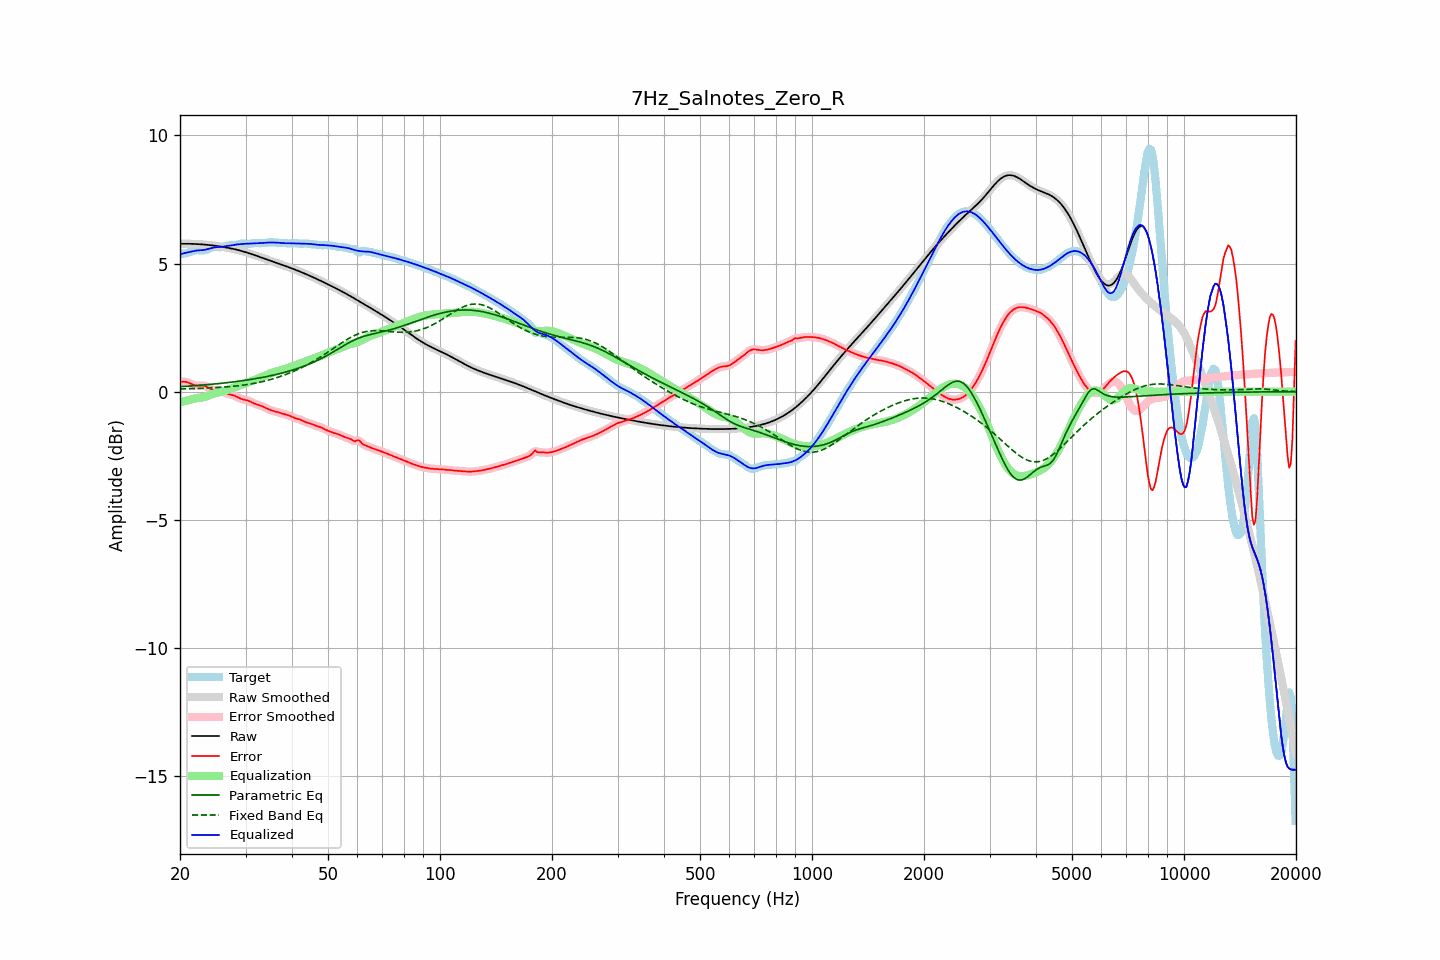

Values plotted in this chart, from the file beside it:
frequency, raw, error, smoothed, error_smoothed, equalization, parametric_eq, fixed_band_eq, equalized_raw, equalized_smoothed, target
20.00, 5.77, 0.38, 5.77, 0.38, -0.41, 0.19, 0.10, 5.36, 5.36, 5.39
20.20, 5.77, 0.39, 5.77, 0.39, -0.39, 0.20, 0.10, 5.38, 5.38, 5.39
20.40, 5.77, 0.39, 5.77, 0.39, -0.38, 0.20, 0.11, 5.40, 5.40, 5.39
20.61, 5.77, 0.38, 5.77, 0.38, -0.36, 0.20, 0.11, 5.41, 5.41, 5.39
20.81, 5.77, 0.37, 5.77, 0.37, -0.35, 0.21, 0.11, 5.43, 5.43, 5.40
21.02, 5.77, 0.35, 5.77, 0.35, -0.33, 0.21, 0.11, 5.44, 5.44, 5.42
21.23, 5.77, 0.33, 5.77, 0.33, -0.32, 0.22, 0.12, 5.45, 5.45, 5.44
21.44, 5.77, 0.30, 5.77, 0.30, -0.31, 0.22, 0.12, 5.47, 5.47, 5.47
21.66, 5.77, 0.28, 5.77, 0.28, -0.29, 0.23, 0.12, 5.48, 5.48, 5.49
21.87, 5.77, 0.25, 5.77, 0.26, -0.27, 0.23, 0.12, 5.50, 5.50, 5.51
22.09, 5.76, 0.24, 5.76, 0.24, -0.26, 0.24, 0.12, 5.51, 5.51, 5.52
22.31, 5.76, 0.24, 5.76, 0.24, -0.25, 0.24, 0.13, 5.51, 5.51, 5.52
22.54, 5.76, 0.24, 5.76, 0.24, -0.24, 0.25, 0.13, 5.52, 5.52, 5.52
22.76, 5.75, 0.24, 5.75, 0.24, -0.23, 0.25, 0.13, 5.52, 5.52, 5.52
22.99, 5.75, 0.24, 5.75, 0.24, -0.22, 0.26, 0.13, 5.52, 5.52, 5.51
23.22, 5.74, 0.23, 5.74, 0.23, -0.21, 0.26, 0.14, 5.53, 5.53, 5.51
23.45, 5.74, 0.21, 5.74, 0.21, -0.19, 0.27, 0.14, 5.55, 5.55, 5.53
23.69, 5.73, 0.18, 5.73, 0.18, -0.17, 0.27, 0.14, 5.56, 5.56, 5.55
23.92, 5.72, 0.14, 5.72, 0.14, -0.15, 0.28, 0.15, 5.58, 5.58, 5.58
24.16, 5.72, 0.11, 5.72, 0.11, -0.12, 0.28, 0.15, 5.60, 5.60, 5.61
24.40, 5.71, 0.08, 5.71, 0.08, -0.10, 0.29, 0.15, 5.61, 5.61, 5.63
24.65, 5.70, 0.06, 5.70, 0.06, -0.08, 0.30, 0.16, 5.62, 5.62, 5.64
24.89, 5.69, 0.05, 5.69, 0.05, -0.06, 0.30, 0.16, 5.63, 5.63, 5.65
25.14, 5.69, 0.04, 5.69, 0.04, -0.04, 0.31, 0.16, 5.64, 5.64, 5.64
25.39, 5.68, 0.04, 5.68, 0.04, -0.03, 0.31, 0.17, 5.65, 5.65, 5.64
25.65, 5.67, 0.03, 5.67, 0.03, -0.02, 0.32, 0.17, 5.65, 5.65, 5.64
25.91, 5.66, 0.01, 5.66, 0.01, 0.00, 0.33, 0.17, 5.66, 5.66, 5.64
26.16, 5.65, -0.01, 5.65, -0.01, 0.02, 0.33, 0.18, 5.66, 5.66, 5.66
26.43, 5.64, -0.04, 5.64, -0.04, 0.04, 0.34, 0.18, 5.67, 5.67, 5.68
26.69, 5.62, -0.07, 5.62, -0.07, 0.06, 0.35, 0.19, 5.68, 5.68, 5.69
26.96, 5.61, -0.09, 5.61, -0.09, 0.08, 0.36, 0.19, 5.69, 5.69, 5.71
27.23, 5.60, -0.11, 5.60, -0.11, 0.10, 0.36, 0.20, 5.70, 5.70, 5.71
27.50, 5.59, -0.12, 5.59, -0.12, 0.13, 0.37, 0.20, 5.71, 5.71, 5.71
27.77, 5.57, -0.14, 5.57, -0.14, 0.15, 0.38, 0.21, 5.72, 5.72, 5.71
28.05, 5.56, -0.16, 5.56, -0.16, 0.17, 0.39, 0.21, 5.73, 5.73, 5.72
28.33, 5.55, -0.19, 5.55, -0.19, 0.20, 0.40, 0.22, 5.74, 5.74, 5.73
28.62, 5.53, -0.22, 5.53, -0.22, 0.22, 0.40, 0.23, 5.75, 5.75, 5.75
28.90, 5.51, -0.25, 5.51, -0.25, 0.24, 0.41, 0.24, 5.76, 5.76, 5.77
29.19, 5.50, -0.28, 5.50, -0.28, 0.27, 0.42, 0.24, 5.76, 5.76, 5.77
29.48, 5.48, -0.30, 5.48, -0.30, 0.29, 0.43, 0.25, 5.77, 5.77, 5.78
29.78, 5.46, -0.31, 5.46, -0.31, 0.31, 0.44, 0.26, 5.77, 5.77, 5.77
30.08, 5.44, -0.33, 5.44, -0.33, 0.33, 0.45, 0.27, 5.78, 5.78, 5.77
30.38, 5.42, -0.34, 5.42, -0.34, 0.36, 0.46, 0.28, 5.78, 5.78, 5.76
30.68, 5.40, -0.37, 5.40, -0.37, 0.38, 0.47, 0.29, 5.78, 5.78, 5.77
30.99, 5.38, -0.40, 5.38, -0.40, 0.40, 0.48, 0.30, 5.78, 5.78, 5.78
31.30, 5.36, -0.43, 5.36, -0.43, 0.42, 0.49, 0.31, 5.78, 5.78, 5.79
31.61, 5.34, -0.46, 5.34, -0.46, 0.45, 0.50, 0.32, 5.79, 5.79, 5.80
31.93, 5.32, -0.48, 5.32, -0.48, 0.47, 0.51, 0.33, 5.79, 5.79, 5.80
32.24, 5.30, -0.50, 5.30, -0.50, 0.50, 0.52, 0.35, 5.79, 5.79, 5.80
32.57, 5.27, -0.52, 5.27, -0.52, 0.52, 0.53, 0.36, 5.80, 5.80, 5.79
32.89, 5.25, -0.54, 5.25, -0.54, 0.55, 0.54, 0.37, 5.80, 5.80, 5.79
33.22, 5.23, -0.57, 5.23, -0.57, 0.57, 0.55, 0.39, 5.80, 5.80, 5.80
33.55, 5.21, -0.60, 5.21, -0.60, 0.60, 0.57, 0.40, 5.81, 5.81, 5.80
33.89, 5.18, -0.63, 5.18, -0.63, 0.63, 0.58, 0.42, 5.81, 5.81, 5.81
34.23, 5.16, -0.66, 5.16, -0.66, 0.65, 0.59, 0.43, 5.82, 5.82, 5.82
34.57, 5.14, -0.68, 5.14, -0.68, 0.68, 0.60, 0.45, 5.82, 5.82, 5.82
34.92, 5.12, -0.71, 5.12, -0.71, 0.71, 0.62, 0.47, 5.82, 5.82, 5.83
35.27, 5.09, -0.74, 5.09, -0.74, 0.73, 0.63, 0.49, 5.82, 5.82, 5.83
35.62, 5.07, -0.76, 5.07, -0.76, 0.75, 0.64, 0.50, 5.82, 5.82, 5.83
35.97, 5.05, -0.77, 5.05, -0.77, 0.77, 0.66, 0.52, 5.82, 5.82, 5.82
... 635 more rows
